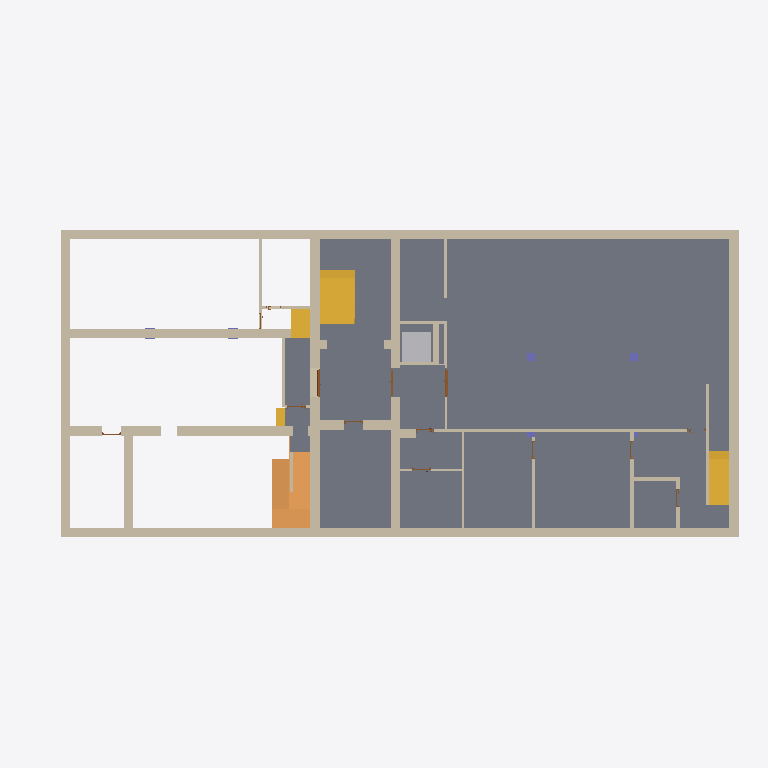
Plan cut of the same IFC building model at storey 'Level -1' (level -2.24 m, cut at -0.84 m), seen from above with north up, elements coloured by IFC class (only those large enough to see are counted): 31 walls (beige), 4 stairs (yellow), 4 doors (brown), 3 columns (violet), 1 slab (grey), 1 ramp (orange), 1 other element (light grey). Cut surfaces are drawn darker.
Extent 34.6 m × 15.0 m × 23.3 m (x, y, z). Storeys (8): Level -1 at -2.24 m; Level 0 at 0.54 m; Level 1 at 4.77 m; Level 2 at 9.08 m; Level 3 at 13.20 m; Level 4 at 17.20 m; PC at 18.30 m; PC 2 at 19.88 m. Elements (361): 151 IfcWallStandardCase, 75 IfcDoor, 53 IfcWindow, 38 IfcCurtainWall, 13 IfcStair, 9 IfcSlab, 8 IfcColumn, 5 IfcRailing, 3 IfcBuildingElementProxy, 2 IfcRamp, 2 IfcRoof, 2 IfcWall.

HEADER;
FILE_DESCRIPTION(('ViewDefinition [CoordinationView]','RevitIdentifiers [VersionGUID: 9052c79c-fff1-46b7-8b70-cff24541acd6, NumberOfSaves: 119]','CoordinateReference [CoordinateBase: Shared Coordinates]'),'2;1');
FILE_NAME('0001','2024-06-17T09:10:47+01:00',(''),(''),'ODA SDAI 24.3','Autodesk Revit 24.1.11.26 (ENU) - IFC 24.1.11.26','');
FILE_SCHEMA(('IFC2X3'));
ENDSEC;
DATA;
#106=IFCPROJECT('22NovhB690iQiGqBImt77T',#18,'0001',$,$,'Project Name','Project Status',(#99,#104),#96);
#146=IFCSITE('22NovhB690iQiGqBImt77V',#18,'Default',$,$,#145,$,$,.ELEMENT.,(42,21,31,181945),(-71,-3,-24,-263305),0.0,$,$);
#111=IFCBUILDING('22NovhB690iQiGqBImt77S',#18,'',$,$,#109,$,'',.ELEMENT.,$,$,#110);
#115=IFCBUILDINGSTOREY('3Zu5Bv0LOHrPC10026FoQQ',#18,'Level -1',$,'Level:8mm Head',#114,$,'Level -1',.ELEMENT.,-2240.000000000064);
#119=IFCBUILDINGSTOREY('15Z0v90RiHrPC20026FoKR',#18,'Level 0',$,'Level:8mm Head',#118,$,'Level 0',.ELEMENT.,540.000000000026);
#123=IFCBUILDINGSTOREY('3$klwDZ0H35P_sSmFN9rOF',#18,'Level 1',$,'Level:8mm Head',#122,$,'Level 1',.ELEMENT.,4770.000000000025);
#127=IFCBUILDINGSTOREY('3$klwDZ0H35P_sSmFN9rM7',#18,'Level 2',$,'Level:8mm Head',#126,$,'Level 2',.ELEMENT.,9080.000000000027);
#131=IFCBUILDINGSTOREY('3$klwDZ0H35P_sSmFN9rMC',#18,'Level 3',$,'Level:8mm Head',#130,$,'Level 3',.ELEMENT.,13200.000000000025);
#135=IFCBUILDINGSTOREY('1yBA2GBiHC$O3DZSXu7Gbi',#18,'Level 4',$,'Level:8mm Head',#134,$,'Level 4',.ELEMENT.,17200.000000000025);
#139=IFCBUILDINGSTOREY('1yBA2GBiHC$O3DZSXu7Gae',#18,'PC',$,'Level:8mm Head',#138,$,'PC',.ELEMENT.,18300.000000000025);
#143=IFCBUILDINGSTOREY('1yBA2GBiHC$O3DZSXu7Gha',#18,'PC 2',$,'Level:8mm Head',#142,$,'PC 2',.ELEMENT.,19880.000000000186);
#2303=IFCSLAB('3N2XHhkpf4G8tCssS93Cb3',#18,'Floor:Generic 170mm:355936',$,'Floor:Generic 170mm',#2274,#2302,'355936',.FLOOR.);
#186=IFCWALLSTANDARDCASE('1WovFMIdbCUPIEMq_Y4Fh8',#18,'Basic Wall:Generic - 450mm:349083',$,'Basic Wall:Generic - 450mm',#157,#185,'349083');
#449=IFCWALLSTANDARDCASE('1WovFMIdbCUPIEMq_Y4FtP',#18,'Basic Wall:Generic - 450mm:349322',$,'Basic Wall:Generic - 450mm',#425,#448,'349322');
#404=IFCWALLSTANDARDCASE('1WovFMIdbCUPIEMq_Y4Frt',#18,'Basic Wall:Generic - 450mm:349220',$,'Basic Wall:Generic - 450mm',#380,#403,'349220');
#605=IFCWALLSTANDARDCASE('1WovFMIdbCUPIEMq_Y4F_a',#18,'Basic Wall:Generic - 450mm:349943',$,'Basic Wall:Generic - 450mm',#571,#604,'349943');
#2747=IFCRAMP('3N2XHhkpf4G8tCssS93D$Q',#18,'Ramp:Ramp 1:358649',$,'Ramp:Ramp 1',#2644,$,'358649',.NOTDEFINED.);
#531=IFCWALLSTANDARDCASE('1WovFMIdbCUPIEMq_Y4Ftc',#18,'Basic Wall:Generic - 450mm:349365',$,'Basic Wall:Generic - 450mm',#508,#530,'349365');
#666=IFCWALLSTANDARDCASE('1WovFMIdbCUPIEMq_Y4FwA',#18,'Basic Wall:Generic - 450mm:350169',$,'Basic Wall:Generic - 450mm',#628,#665,'350169');
#1753=IFCWALLSTANDARDCASE('1WovFMIdbCUPIEMq_Y4C_$',#18,'Basic Wall:Generic - 450mm:354028',$,'Basic Wall:Generic - 450mm',#1704,#1752,'354028');
#3003=IFCWALLSTANDARDCASE('07CmQgesPCgOanRjzUTNW9',#18,'Basic Wall:Generic - 450mm:361296',$,'Basic Wall:Generic - 450mm',#2956,#3002,'361296');
#21216=IFCSTAIR('1gBRdURRD9nhxceI8RmcqP',#18,'Precast Stair:Stair:385112',$,'Precast Stair:Precast Stair',#21215,$,'385112',.NOTDEFINED.);
#25318=IFCSTAIR('0TWND6DXP6TuDxZlCBo6r8',#18,'Precast Stair:Stair:388723',$,'Precast Stair:Precast Stair',#25317,$,'388723',.STRAIGHT_RUN_STAIR.);
#153994=IFCBUILDINGELEMENTPROXY('3zlXx6__D9Qgi_GIbqqCuo',#18,'Specialty_Equipment_Glass_Lift_Rectangular:with_Hydraulic_Ram:506133',$,'Specialty_Equipment_Glass_Lift_Rectangular:with_Hydraulic_Ram',#153993,#153990,'506133',$);
#799=IFCWALLSTANDARDCASE('1WovFMIdbCUPIEMq_Y4F0L',#18,'Basic Wall:Generic - 450mm:350534',$,'Basic Wall:Generic - 450mm',#776,#798,'350534');
#1003=IFCWALLSTANDARDCASE('1WovFMIdbCUPIEMq_Y4FBd',#18,'Basic Wall:Generic - 150mm:351156',$,'Basic Wall:Generic - 150mm',#967,#1002,'351156');
#2355=IFCSTAIR('3N2XHhkpf4G8tCssS93Ccz',#18,'Precast Stair:Stair:355998',$,'Precast Stair:Precast Stair',#2354,$,'355998',.NOTDEFINED.);
#843=IFCWALLSTANDARDCASE('1WovFMIdbCUPIEMq_Y4FDX',#18,'Basic Wall:Generic - 450mm:350770',$,'Basic Wall:Generic - 450mm',#820,#842,'350770');
#1067=IFCWALLSTANDARDCASE('1WovFMIdbCUPIEMq_Y4FL1',#18,'Basic Wall:Generic - 150mm:351250',$,'Basic Wall:Generic - 150mm',#1041,#1066,'351250');
#1149=IFCWALLSTANDARDCASE('1WovFMIdbCUPIEMq_Y4FGg',#18,'Basic Wall:Generic - 200mm:351609',$,'Basic Wall:Generic - 200mm',#1122,#1148,'351609');
#21920=IFCWALLSTANDARDCASE('1gBRdURRD9nhxceI8RmccL',#18,'Basic Wall:Generic - 150mm:386260',$,'Basic Wall:Generic - 150mm',#21895,#21919,'386260');
#1983=IFCWALLSTANDARDCASE('1WovFMIdbCUPIEMq_Y4C1k',#18,'Basic Wall:Generic - 300mm:354621',$,'Basic Wall:Generic - 300mm',#1958,#1982,'354621');
#2255=IFCWALLSTANDARDCASE('1WovFMIdbCUPIEMq_Y4CJF',#18,'Basic Wall:Generic - 150mm:355740',$,'Basic Wall:Generic - 150mm',#2232,#2254,'355740');
#4773=IFCWALLSTANDARDCASE('07CmQgesPCgOanRjzUTMDJ',#18,'Basic Wall:Generic - 150mm:366602',$,'Basic Wall:Generic - 150mm',#4748,#4772,'366602');
#2169=IFCWALLSTANDARDCASE('1WovFMIdbCUPIEMq_Y4CKo',#18,'Basic Wall:Interior - 79mm Partition (1-hr):355425',$,'Basic Wall:Interior - 79mm Partition (1-hr)',#2144,#2168,'355425');
#1211=IFCWALLSTANDARDCASE('1WovFMIdbCUPIEMq_Y4FTY',#18,'Basic Wall:Generic - 200mm:351793',$,'Basic Wall:Generic - 200mm',#1187,#1210,'351793');
#1638=IFCWALLSTANDARDCASE('1WovFMIdbCUPIEMq_Y4Ct6',#18,'Basic Wall:Generic - 150mm:353429',$,'Basic Wall:Generic - 150mm',#1615,#1637,'353429');
#6486=IFCSTAIR('27exSBe$jC_xZoAr0DF2EZ',#18,'Precast Stair:Stair:369763',$,'Precast Stair:Precast Stair',#6485,$,'369763',.STRAIGHT_RUN_STAIR.);
#888=IFCWALLSTANDARDCASE('1WovFMIdbCUPIEMq_Y4FCg',#18,'Basic Wall:Generic - 450mm:350841',$,'Basic Wall:Generic - 450mm',#864,#887,'350841');
#21964=IFCWALLSTANDARDCASE('1gBRdURRD9nhxceI8RmcWs',#18,'Basic Wall:Generic - 150mm:386423',$,'Basic Wall:Generic - 150mm',#21941,#21963,'386423');
#1684=IFCWALLSTANDARDCASE('1WovFMIdbCUPIEMq_Y4CyI',#18,'Basic Wall:Generic - 150mm:353857',$,'Basic Wall:Generic - 150mm',#1658,#1683,'353857');
#1938=IFCWALLSTANDARDCASE('1WovFMIdbCUPIEMq_Y4C7w',#18,'Basic Wall:Generic - 150mm:354473',$,'Basic Wall:Generic - 150mm',#1914,#1937,'354473');
#10297=IFCWALLSTANDARDCASE('20VSFssf57d80243Ft7eWL',#18,'Basic Wall:Generic - 150mm:377292',$,'Basic Wall:Generic - 150mm',#10279,#10296,'377292');
#1255=IFCWALLSTANDARDCASE('1WovFMIdbCUPIEMq_Y4FV1',#18,'Basic Wall:Generic - 200mm:351890',$,'Basic Wall:Generic - 200mm',#1232,#1254,'351890');
#10457=IFCWALLSTANDARDCASE('0SUOhhM111_AJOQbacjd0M',#18,'Basic Wall:Generic - 150mm:379762',$,'Basic Wall:Generic - 150mm',#10434,#10456,'379762');
#2212=IFCWALLSTANDARDCASE('1WovFMIdbCUPIEMq_Y4CMs',#18,'Basic Wall:Interior - 79mm Partition (1-hr):355557',$,'Basic Wall:Interior - 79mm Partition (1-hr)',#2189,#2211,'355557');
#15593=IFCDOOR('1khBNB_q11092lYvoOR_bQ',#18,'NBS_AssaAbloyLtd_DrsetSym_SelectDoorEight:1400x2100mm-FD30:380042',$,'NBS_AssaAbloyLtd_DrsetSym_SelectDoorEight:1400x2100mm-FD30',#186634,#15589,'380042',2099.9999999999845,1399.999999999998);
#10057=IFCDOOR('27exSBe$jC_xZoAr0DF3jV',#18,'NBS_AssaAbloyLtd_DrsetSym_SelectDoorEight:1400x2100mm-FD30:375967',$,'NBS_AssaAbloyLtd_DrsetSym_SelectDoorEight:1400x2100mm-FD30',#186523,#10053,'375967',2099.9999999999845,1399.999999999998);
#2123=IFCWALLSTANDARDCASE('1WovFMIdbCUPIEMq_Y4CLS',#18,'Basic Wall:Interior - 79mm Partition (1-hr):355343',$,'Basic Wall:Interior - 79mm Partition (1-hr)',#2100,#2122,'355343');
#1599=IFCCOLUMN('1WovFMIdbCUPIEMq_Y4Cj7',#18,'M_Rectangular Column:380 x 380mm:352788',$,'M_Rectangular Column:380 x 380mm',#1598,#1595,'352788');
#1525=IFCCOLUMN('1WovFMIdbCUPIEMq_Y4Cj0',#18,'M_Rectangular Column:380 x 380mm:352787',$,'M_Rectangular Column:380 x 380mm',#1524,#1521,'352787');
#1851=IFCWALLSTANDARDCASE('1WovFMIdbCUPIEMq_Y4Cu8',#18,'Basic Wall:Generic - 450mm:354139',$,'Basic Wall:Generic - 450mm',#1828,#1850,'354139');
#1894=IFCWALLSTANDARDCASE('1WovFMIdbCUPIEMq_Y4CxY',#18,'Basic Wall:Generic - 450mm:354225',$,'Basic Wall:Generic - 450mm',#1871,#1893,'354225');
#10395=IFCDOOR('0SUOhhM111_AJOQbacjd6$',#18,'NBS_AssaAbloyLtd_DrsetSym_SelectDoorEight:1400x2100mm-FD30:379611',$,'NBS_AssaAbloyLtd_DrsetSym_SelectDoorEight:1400x2100mm-FD30',#186539,#10391,'379611',2099.9999999999845,1399.999999999998);
#1346=IFCCOLUMN('1WovFMIdbCUPIEMq_Y4FOR',#18,'M_Rectangular Column:380 x 380mm:352072',$,'M_Rectangular Column:380 x 380mm',#1345,#1342,'352072');
#10483=IFCDOOR('1khBNB_q11092lYvoOR_vY',#18,'M_Door-Passage-Single-Flush:M_Door-Passage-Single-Flush 800x2000:379826',$,'M_Door-Passage-Single-Flush:M_Door-Passage-Single-Flush 800x2000',#186571,#10479,'379826',2100.0,899.999999999999);
ENDSEC;
